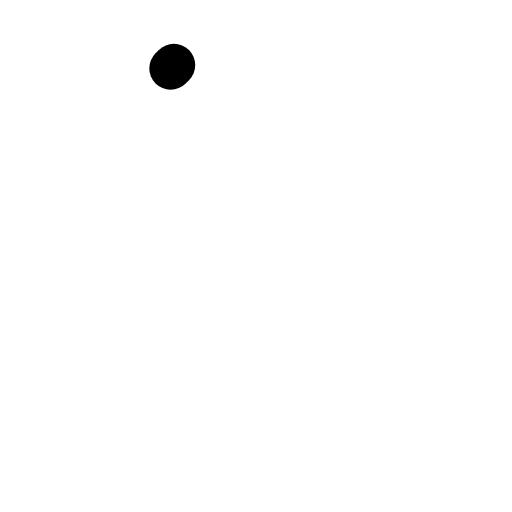
t = 0.00 s
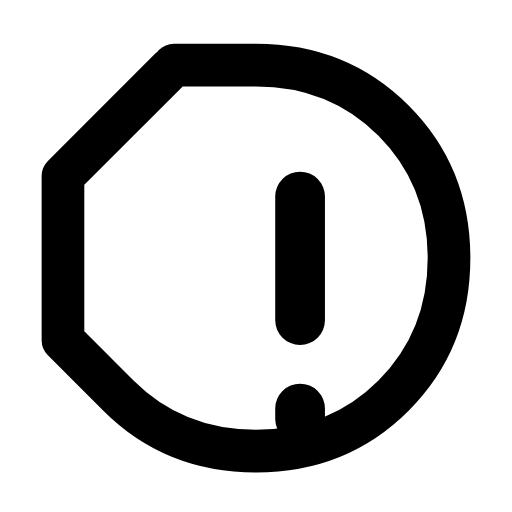
t = 0.29 s
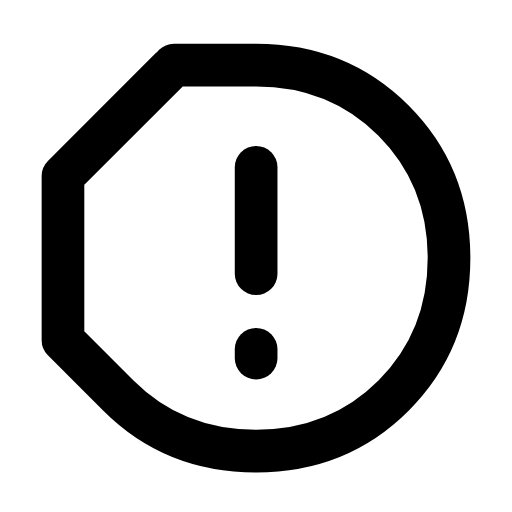
t = 0.60 s
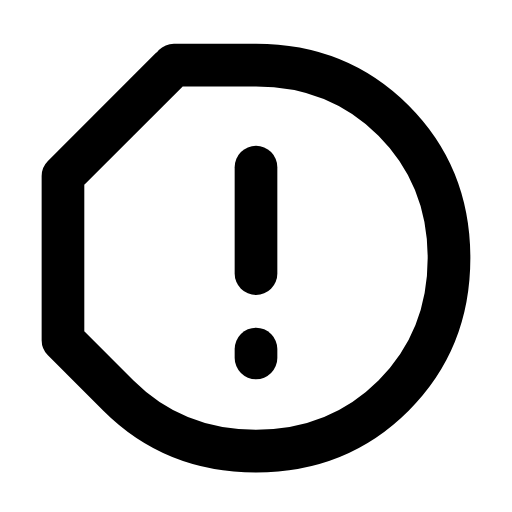
t = 0.88 s
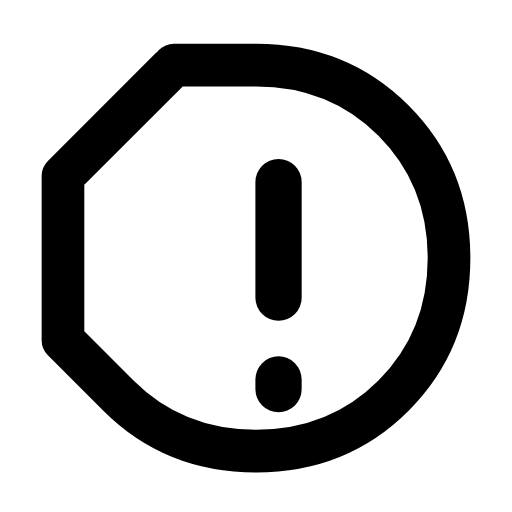
t = 1.20 s
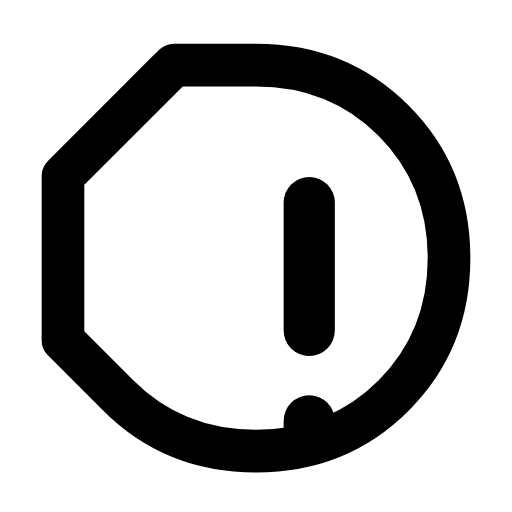
t = 1.32 s

The animated SVG that drew these frames (rendered in a browser with its animation timeline set to each time). Animation: 4 SMIL elements (animate=3,animateTransform=1); one cycle of 1.80 s, repeats indefinitely.

<svg xmlns="http://www.w3.org/2000/svg" width="24" height="24" viewBox="0 0 24 24" fill="none"><g transform="translate(-0.48 -0.485) scale(1.04)"><path stroke="currentColor" stroke-width="1.923" stroke-linecap="round" stroke-linejoin="round" fill="none" d="M8.3 3.4L12 3.4Q15.7 3.4 18.2 5.9Q20.7 8.4 20.7 12.1Q20.7 15.8 18.2 18.3Q15.7 20.8 12 20.8Q8.3 20.8 5.8 18.3L3.3 15.8L3.3 8.4Z" pathLength="1" stroke-dasharray="1"><animate attributeName="stroke-dashoffset" values="1;1;0;0;0;0;1;1;1" keyTimes="0;0;0.189;0.45;0.6;0.774;0.9;0.9;1" dur="1.8s" repeatCount="indefinite" calcMode="spline" keySplines="0.16 1 0.3 1;0.16 1 0.3 1;0.16 1 0.3 1;0.16 1 0.3 1;0.16 1 0.3 1;0.16 1 0.3 1;0.16 1 0.3 1;0.16 1 0.3 1"/></path><g><animateTransform attributeName="transform" type="scale" values="1;1;1.2;1;1;1;1;1.2;1;1;1" keyTimes="0;0.135;0.2475;0.36;0.45;0.6;0.66;0.735;0.81;0.9;1" dur="1.8s" repeatCount="indefinite" calcMode="spline" keySplines="0.16 1 0.3 1;0.16 1 0.3 1;0.16 1 0.3 1;0.16 1 0.3 1;0.16 1 0.3 1;0.16 1 0.3 1;0.16 1 0.3 1;0.16 1 0.3 1;0.16 1 0.3 1;0.16 1 0.3 1"/><line stroke="currentColor" stroke-width="1.923" stroke-linecap="round" stroke-linejoin="round" fill="none" x1="12" x2="12" y1="8" y2="12.8" pathLength="1" stroke-dasharray="1"><animate attributeName="stroke-dashoffset" values="1;1;0;0;0;0;1;1;1" keyTimes="0;0.0315;0.2205;0.45;0.6;0.753;0.879;0.9;1" dur="1.8s" repeatCount="indefinite" calcMode="spline" keySplines="0.16 1 0.3 1;0.16 1 0.3 1;0.16 1 0.3 1;0.16 1 0.3 1;0.16 1 0.3 1;0.16 1 0.3 1;0.16 1 0.3 1;0.16 1 0.3 1"/></line><line stroke="currentColor" stroke-width="1.923" stroke-linecap="round" stroke-linejoin="round" fill="none" x1="12" x2="12" y1="16.2" y2="16.6" pathLength="1" stroke-dasharray="1"><animate attributeName="stroke-dashoffset" values="1;1;0;0;0;0;1;1;1" keyTimes="0;0.063;0.252;0.45;0.6;0.732;0.858;0.9;1" dur="1.8s" repeatCount="indefinite" calcMode="spline" keySplines="0.16 1 0.3 1;0.16 1 0.3 1;0.16 1 0.3 1;0.16 1 0.3 1;0.16 1 0.3 1;0.16 1 0.3 1;0.16 1 0.3 1;0.16 1 0.3 1"/></line></g></g></svg>
